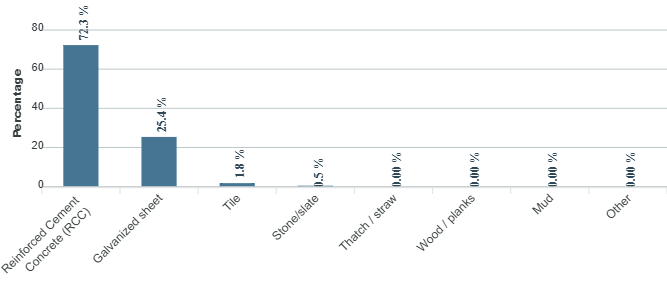

The table this chart was drawn from, first rows:
category, series-0
Reinforced Cement Concrete (RCC), 72.3
Galvanized sheet, 25.4
Tile, 1.8
Stone/slate, 0.5
Thatch / straw, 0
Wood / planks, 0
Mud, 0
Other, 0
